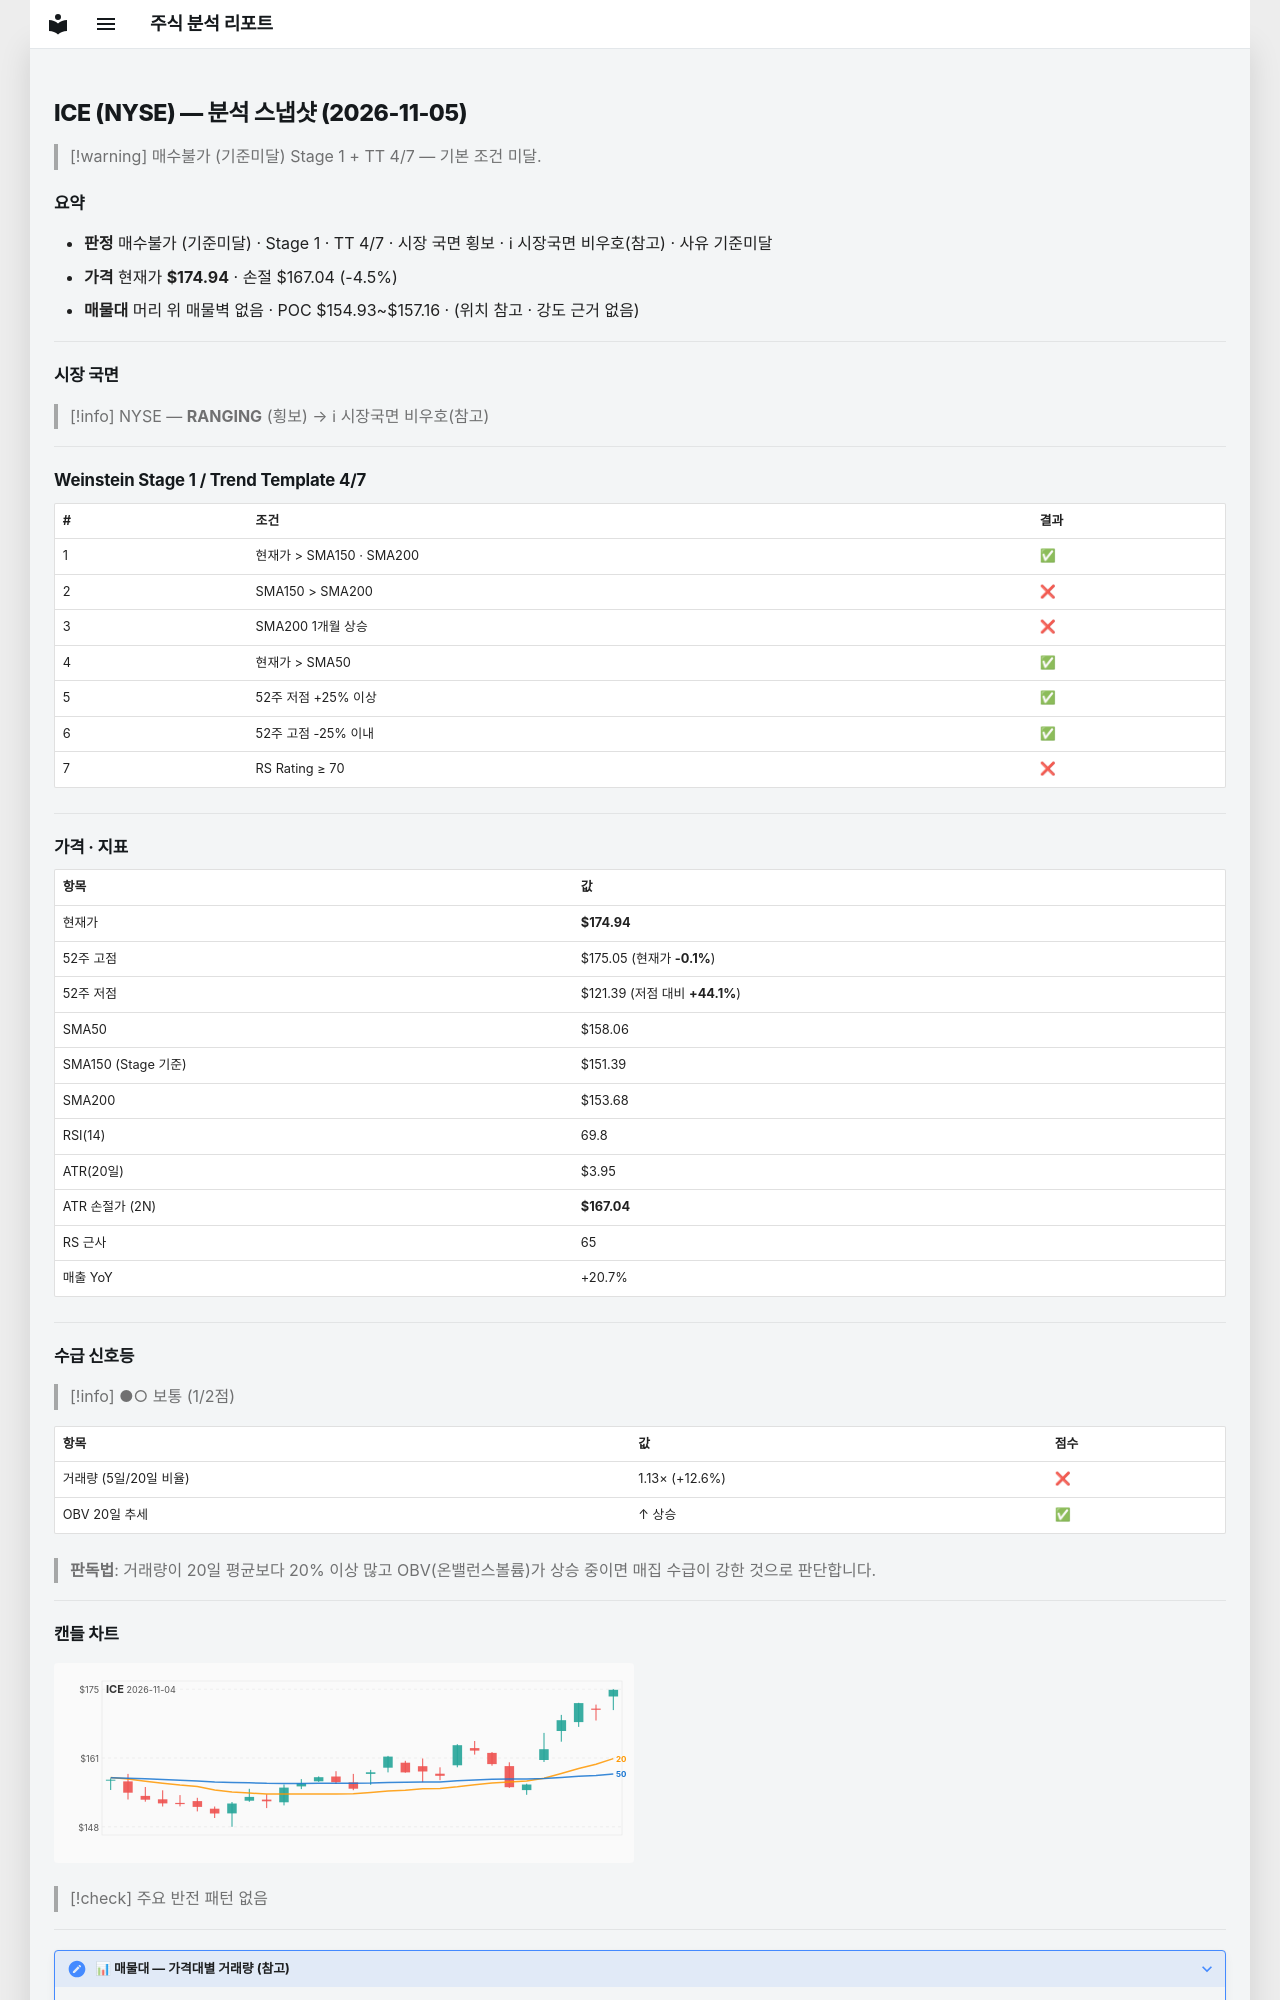

repository: soloandco/stock-reports · page: snapshots/ICE-2026-11-05/index.html · generator: mkdocs

---
type: analysis-snapshot
title: ICE 분석 스냅샷
ticker: ICE
market: NYSE
created: 2026-11-05
updated: 2026-11-05
bar-date: 2026-11-04
verdict: 매수불가
verdict-reason: 기준미달
real-rr: 1.44
sma50-gap-pct: 10.7
weekly-position: 저항대아래
weekly-overhead-price: 186.34
weekly-overhead-pct: 6.5
stage: 1
trend-template-score: 4
tt-max: 7
ma-set: sma-50-150-200
price: 174.94000244140625
stop-price: 167.03968404685605
market-regime: RANGING
supply-demand-score: 1/2
supply-demand-label: 보통
status: tracking
tags:
  - stock-agent
  - watchlist
  - ICE
  - analysis
related:
  - "[[analysis-template]]"
---

# ICE (NYSE) — 분석 스냅샷 (2026-11-05)

> [!warning] 매수불가 (기준미달)
> Stage 1 + TT 4/7 — 기본 조건 미달.

## 요약

- **판정** 매수불가 (기준미달) · Stage 1 · TT 4/7 · 시장 국면 횡보 · ℹ 시장국면 비우호(참고) · 사유 기준미달
- **가격** 현재가 **$174.94** · 손절 $167.04 (-4.5%)
- **매물대** 머리 위 매물벽 없음 · POC $154.93~$157.16 · (위치 참고 · 강도 근거 없음)

---

## 시장 국면

> [!info] NYSE — **RANGING** (횡보) → ℹ 시장국면 비우호(참고)

---

## Weinstein Stage 1 / Trend Template 4/7

| # | 조건 | 결과 |
|---|------|------|
| 1 | 현재가 > SMA150 · SMA200 | ✅ |
| 2 | SMA150 > SMA200 | ❌ |
| 3 | SMA200 1개월 상승 | ❌ |
| 4 | 현재가 > SMA50 | ✅ |
| 5 | 52주 저점 +25% 이상 | ✅ |
| 6 | 52주 고점 -25% 이내 | ✅ |
| 7 | RS Rating ≥ 70 | ❌ |

---

## 가격 · 지표

| 항목 | 값 |
|------|---|
| 현재가 | **$174.94** |
| 52주 고점 | $175.05 (현재가 **-0.1%**) |
| 52주 저점 | $121.39 (저점 대비 **+44.1%**) |
| SMA50 | $158.06 |
| SMA150 (Stage 기준) | $151.39 |
| SMA200 | $153.68 |
| RSI(14) | 69.8 |
| ATR(20일) | $3.95 |
| ATR 손절가 (2N) | **$167.04** |
| RS 근사 | 65 |
| 매출 YoY | +20.7% |

---
## 수급 신호등

> [!info] ●○ 보통 (1/2점)

| 항목 | 값 | 점수 |
|------|------|------|
| 거래량 (5일/20일 비율) | 1.13× (+12.6%) | ❌ |
| OBV 20일 추세 | ↑ 상승 | ✅ |

> **판독법**: 거래량이 20일 평균보다 20% 이상 많고 OBV(온밸런스볼륨)가 상승 중이면 매집 수급이 강한 것으로 판단합니다.

---
